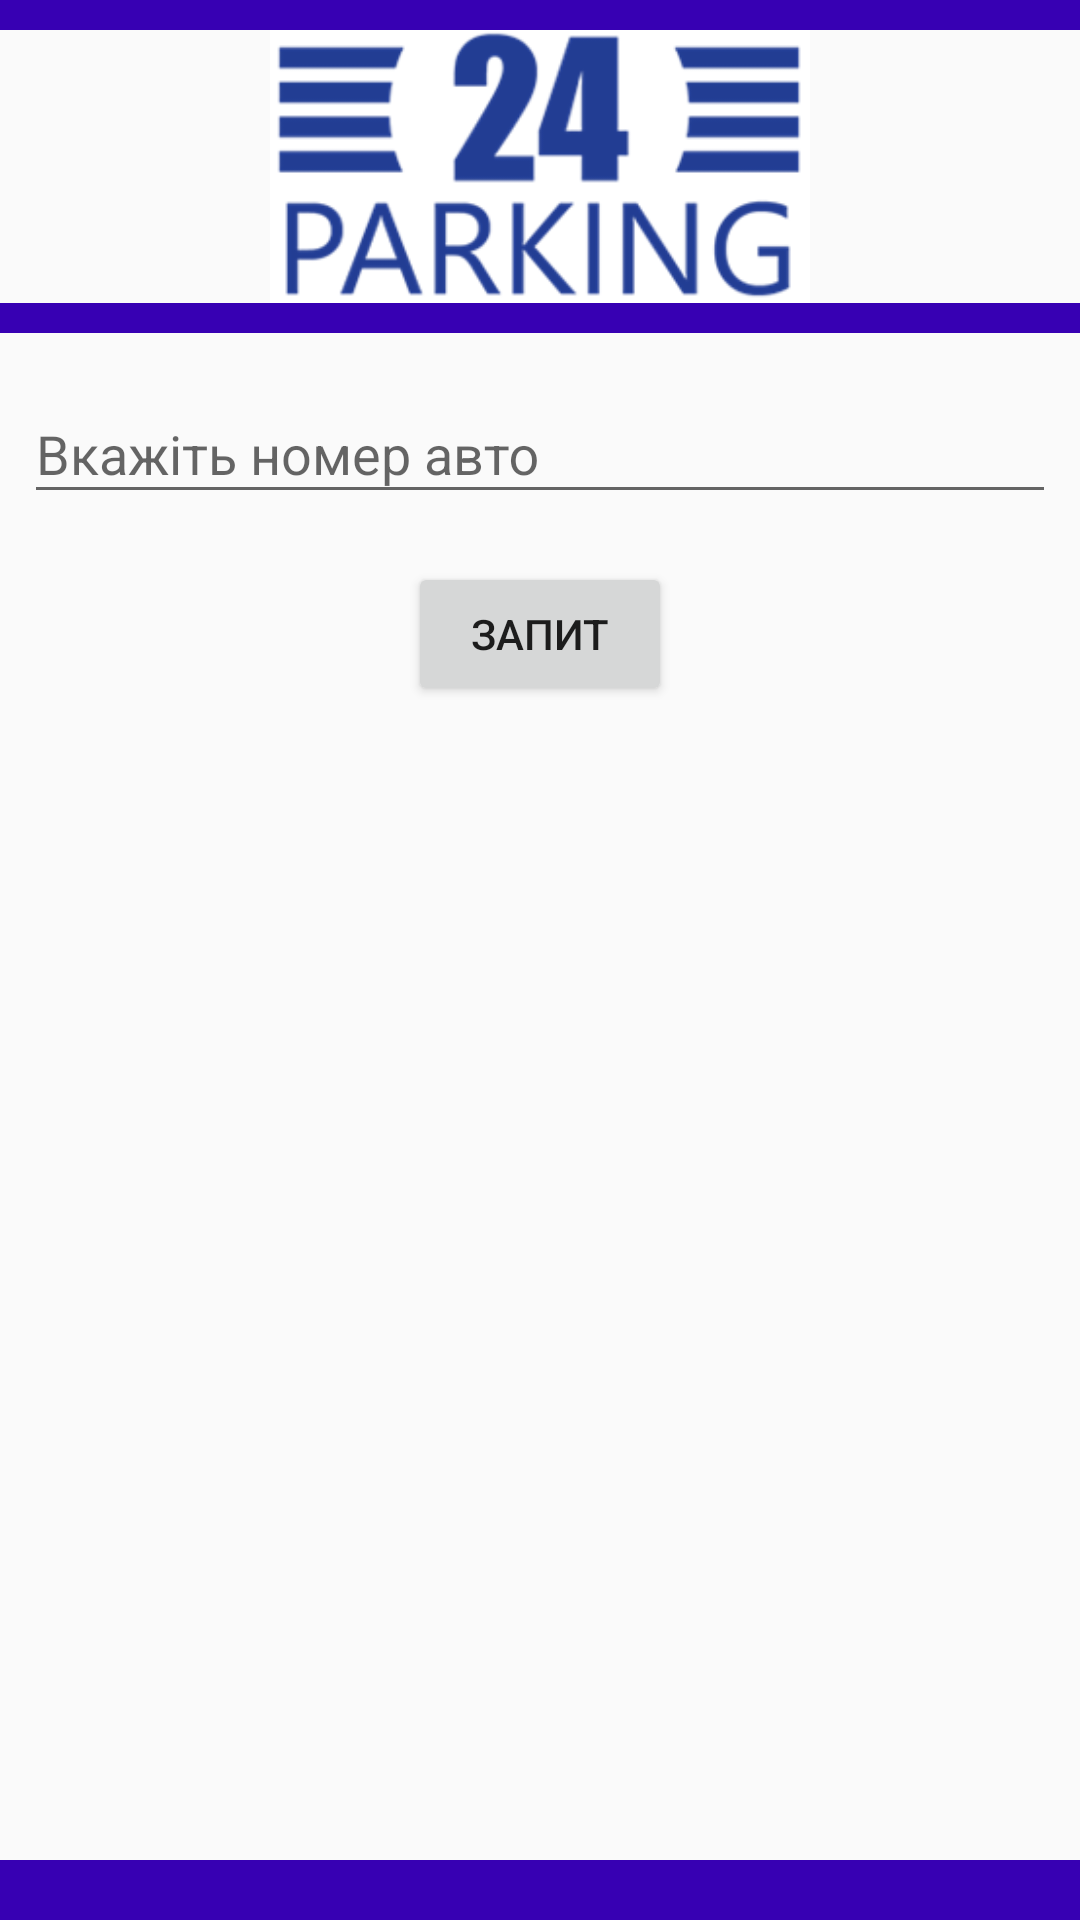

The Android layout XML behind this screen, and the referenced resources:
<!-- AndroidManifest.xml: application theme AppTheme -->
<!-- res/layout/fragment_keyboard.xml -->
<?xml version="1.0" encoding="utf-8"?>
<android.support.constraint.ConstraintLayout xmlns:android="http://schemas.android.com/apk/res/android"
    xmlns:app="http://schemas.android.com/apk/res-auto"
    xmlns:tools="http://schemas.android.com/tools"
    android:layout_width="match_parent"
    android:layout_height="match_parent">

    <ImageView
        android:id="@+id/imageView5"
        android:layout_width="match_parent"
        android:layout_height="10dp"
        app:layout_constraintEnd_toEndOf="parent"
        app:layout_constraintHorizontal_bias="0.0"
        app:layout_constraintStart_toStartOf="parent"
        app:layout_constraintTop_toBottomOf="@+id/imageLogoKayboardFragment"
        app:srcCompat="@color/colorPrimaryDark" />

    <ImageView
        android:id="@+id/imageView4"
        android:layout_width="match_parent"
        android:layout_height="10dp"
        app:layout_constraintEnd_toEndOf="parent"
        app:layout_constraintHorizontal_bias="0.0"
        app:layout_constraintStart_toStartOf="parent"
        app:layout_constraintTop_toTopOf="parent"
        app:srcCompat="@color/colorPrimaryDark" />

    <ImageView
        android:id="@+id/imageLogoKayboardFragment"
        android:layout_width="180.05dp"
        android:layout_height="91dp"
        android:layout_marginEnd="8dp"
        android:layout_marginStart="8dp"
        app:layout_constraintEnd_toEndOf="parent"
        app:layout_constraintStart_toStartOf="parent"
        app:layout_constraintTop_toBottomOf="@+id/imageView4"
        app:srcCompat="@drawable/ic_logo" />

    <android.support.design.widget.TextInputLayout
        android:id="@+id/carNumberInputLayout"
        android:layout_width="match_parent"
        android:layout_height="wrap_content"
        android:layout_marginEnd="8dp"
        android:layout_marginStart="8dp"
        android:layout_marginTop="8dp"
        app:layout_constraintEnd_toEndOf="parent"
        app:layout_constraintHorizontal_bias="1.0"
        app:layout_constraintStart_toStartOf="parent"
        app:layout_constraintTop_toBottomOf="@+id/imageView5">

        <android.support.design.widget.TextInputEditText
            android:id="@+id/CarNumber"
            android:layout_width="match_parent"
            android:layout_height="wrap_content"
            android:hint="@string/app_title_enter_car_number" />
    </android.support.design.widget.TextInputLayout>

    <Button
        android:id="@+id/buttonRequest"
        android:layout_width="wrap_content"
        android:layout_height="wrap_content"
        android:layout_marginEnd="8dp"
        android:layout_marginStart="8dp"
        android:layout_marginTop="16dp"
        android:text="@string/app_title_request"
        app:layout_constraintEnd_toEndOf="parent"
        app:layout_constraintHorizontal_bias="0.5"
        app:layout_constraintStart_toStartOf="parent"
        app:layout_constraintTop_toBottomOf="@+id/carNumberInputLayout" />

    <ImageView
        android:id="@+id/imageView3"
        android:layout_width="match_parent"
        android:layout_height="20dp"
        app:layout_constraintBottom_toBottomOf="parent"
        app:layout_constraintEnd_toEndOf="parent"
        app:layout_constraintStart_toStartOf="parent"
        app:srcCompat="@color/colorPrimaryDark" />
</android.support.constraint.ConstraintLayout>
<!-- resources referenced by this layout -->
<resources>
  <!-- drawable ic_logo: webp bitmap (drawable, 9134 bytes) -->
  <string name="app_title_enter_car_number">Вкажіть номер авто</string>
  <string name="app_title_request">Запит</string>
  <style name="AppTheme" parent="Theme.AppCompat.Light.DarkActionBar">
          
          <item name="colorPrimary">@color/colorWhite</item>
          <item name="colorPrimaryDark">@color/app_navigation_colors</item>
          <item name="colorAccent">@color/colorPrimaryDark</item>
      </style>
  <!-- not gathered from this repository: default colours our renderer supplied (Android Studio template values) -->
  <color name="colorPrimaryDark">#FF3700B3</color>
</resources>
